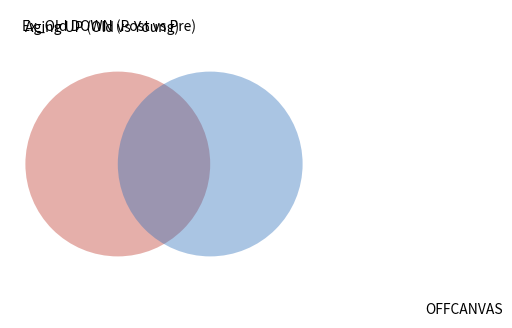

Generate this figure with matplotlib:
# -*- coding: utf-8 -*-
"""
mpl_text_layout_audit.py — matplotlib 版式确定性自检 + 一步导出
================================================================
不靠肉眼、不靠 OCR 猜：用文字**包围盒**判定
  ① 越出画布（溢出到隔壁面板 / 被裁掉）
  ② 文字两两重叠（标签粘连 —— 如 "Aging UP (Old vs Youngx_Old DOWN"）

为什么必须用它：出图 → 读图 → 改标签 → 重跑 的迭代会连吃平台循环检测干预
（实测本类任务重跑 3 轮、两度收到"判定为循环失控"）。把自检焊进 save()
⇒ **一次运行就拿到越界/重叠数字**，不必再多轮往返。

用法 A（推荐，替换你自己的 save）
    from mpl_text_layout_audit import save_figure
    save_figure(fig, "fig_venn_exercise", outdir="results/task4/figures")

用法 B（只查，不出图）
    from mpl_text_layout_audit import audit_figure_layout
    rep = audit_figure_layout(fig)      # dict: overflow / collisions / n_texts / canvas
    assert not rep["overflow"] and not rep["collisions"]

用法 C（本文件自测：python mpl_text_layout_audit.py）
    故意摆两个重叠文本 + 一个越界文本，验证检测器真的能抓到。
"""
from __future__ import annotations

import os

__all__ = ["audit_figure_layout", "save_figure", "format_report"]


def _texts_with_bbox(fig, renderer):
    """收集画布上全部非空 Text 及其显示坐标包围盒。"""
    items = []
    for ax in fig.axes:
        cand = list(ax.texts)
        for extra in ("title", "xaxis", "yaxis"):
            obj = getattr(ax, extra, None)
            if obj is not None and getattr(obj, "label", None) is not None:
                cand.append(obj.label)
        for t in cand:
            try:
                if not t.get_text():
                    continue
                items.append((t, t.get_window_extent(renderer)))
            except Exception:
                continue
    return items


def audit_figure_layout(fig, pad: float = 1.0) -> dict:
    """确定性版式自检。

    pad: 容差（像素）。默认 1 px —— 亚像素贴合不算越界/重叠。
    返回 dict(canvas, n_texts, overflow=[str], collisions=[str])
    """
    fig.canvas.draw()
    renderer = fig.canvas.get_renderer()
    W, H = float(fig.bbox.width), float(fig.bbox.height)
    items = _texts_with_bbox(fig, renderer)

    overflow = []
    for t, b in items:
        if b.x0 < -pad or b.x1 > W + pad or b.y0 < -pad or b.y1 > H + pad:
            overflow.append(
                f"{t.get_text()[:26]!r} bbox x[{b.x0:.0f},{b.x1:.0f}] y[{b.y0:.0f},{b.y1:.0f}]"
                f" out of canvas {W:.0f}x{H:.0f}"
            )

    collisions = []
    for i, (a, A) in enumerate(items):
        for b, B in items[i + 1:]:
            # 双向包含判定：多行文本是单个 Text 对象，不会自我重叠；故只做跨对象比较
            if (A.x1 > B.x0 + pad and B.x1 > A.x0 + pad
                    and A.y1 > B.y0 + pad and B.y1 > A.y0 + pad):
                collisions.append(f"{a.get_text()[:18]!r} ⋂ {b.get_text()[:18]!r}")

    return {"canvas": (round(W), round(H)), "n_texts": len(items),
            "overflow": overflow, "collisions": collisions}


def format_report(stem: str, rep: dict) -> str:
    ok = (not rep["overflow"]) and (not rep["collisions"])
    head = (f"  版式自检 {stem}: 画布 {rep['canvas'][0]}x{rep['canvas'][1]} | "
            f"文字 {rep['n_texts']} 个 | 越界 {len(rep['overflow'])} | "
            f"重叠 {len(rep['collisions'])}")
    return head + (" ✓" if ok else "  ⚠ " + "; ".join(rep["overflow"] + rep["collisions"]))


def save_figure(fig, stem: str, outdir: str = ".", exts=("png", "pdf", "svg"),
                dpi: int = 300, audit: bool = True, close: bool = True) -> dict:
    """自检 + 一步导出（PNG 300dpi / 矢量 PDF 字体内嵌 / 可编辑 SVG）。

    ⚠️ 出图前务必先设：plt.rcParams["pdf.fonttype"]=42, ps.fonttype=42,
       svg.fonttype="none" —— 否则 PDF 不嵌字体，投稿会被拒。
    返回 audit 报告 dict（含 ok 字段）；outdir 不存在会自动建。
    """
    os.makedirs(outdir, exist_ok=True)
    rep = audit_figure_layout(fig) if audit else {"overflow": [], "collisions": [],
                                                 "n_texts": -1, "canvas": (0, 0)}
    rep["ok"] = (not rep["overflow"]) and (not rep["collisions"])
    if audit:
        print(format_report(stem, rep))
        if not rep["ok"]:
            print("  ⛔ 版式未通过：修标签位置/ylim 余量后重跑（不要靠肉眼确认）")
    for ext in exts:
        fig.savefig(os.path.join(outdir, f"{stem}.{ext}"), dpi=dpi,
                    bbox_inches="tight", facecolor="white")
    if close:
        import matplotlib.pyplot as plt
        plt.close(fig)
    print(f"  saved {stem}.{'/.'.join(exts)} -> {outdir}")
    return rep


if __name__ == "__main__":
    import matplotlib
    matplotlib.use("Agg")
    import matplotlib.pyplot as plt
    from matplotlib.patches import Circle

    fig, ax = plt.subplots(figsize=(4, 4))
    ax.axis("off")
    ax.set_xlim(0, 1); ax.set_ylim(0, 1); ax.set_aspect("equal")
    ax.add_patch(Circle((0.35, 0.5), 0.3, alpha=.4, facecolor="#c0392b"))
    ax.add_patch(Circle((0.65, 0.5), 0.3, alpha=.4, facecolor="#2c6fbb"))
    # 故意重叠（外侧角对齐才是正解）
    ax.text(0.30, 0.92, "Aging UP (Old vs Young)", ha="center", va="bottom")
    ax.text(0.32, 0.92, "Ex_Old DOWN (Post vs Pre)", ha="center", va="bottom")
    # 故意越界
    ax.text(1.60, 0.05, "OFFCANVAS", ha="right", va="top")

    rep = audit_figure_layout(fig)
    print(format_report("self_test", rep))
    assert rep["collisions"], "自测失败：重叠检测没抓到"
    assert rep["overflow"], "自测失败：越界检测没抓到"
    print("✅ 自测通过：重叠与越界均被确定性捕获（无需肉眼/OCR）")
